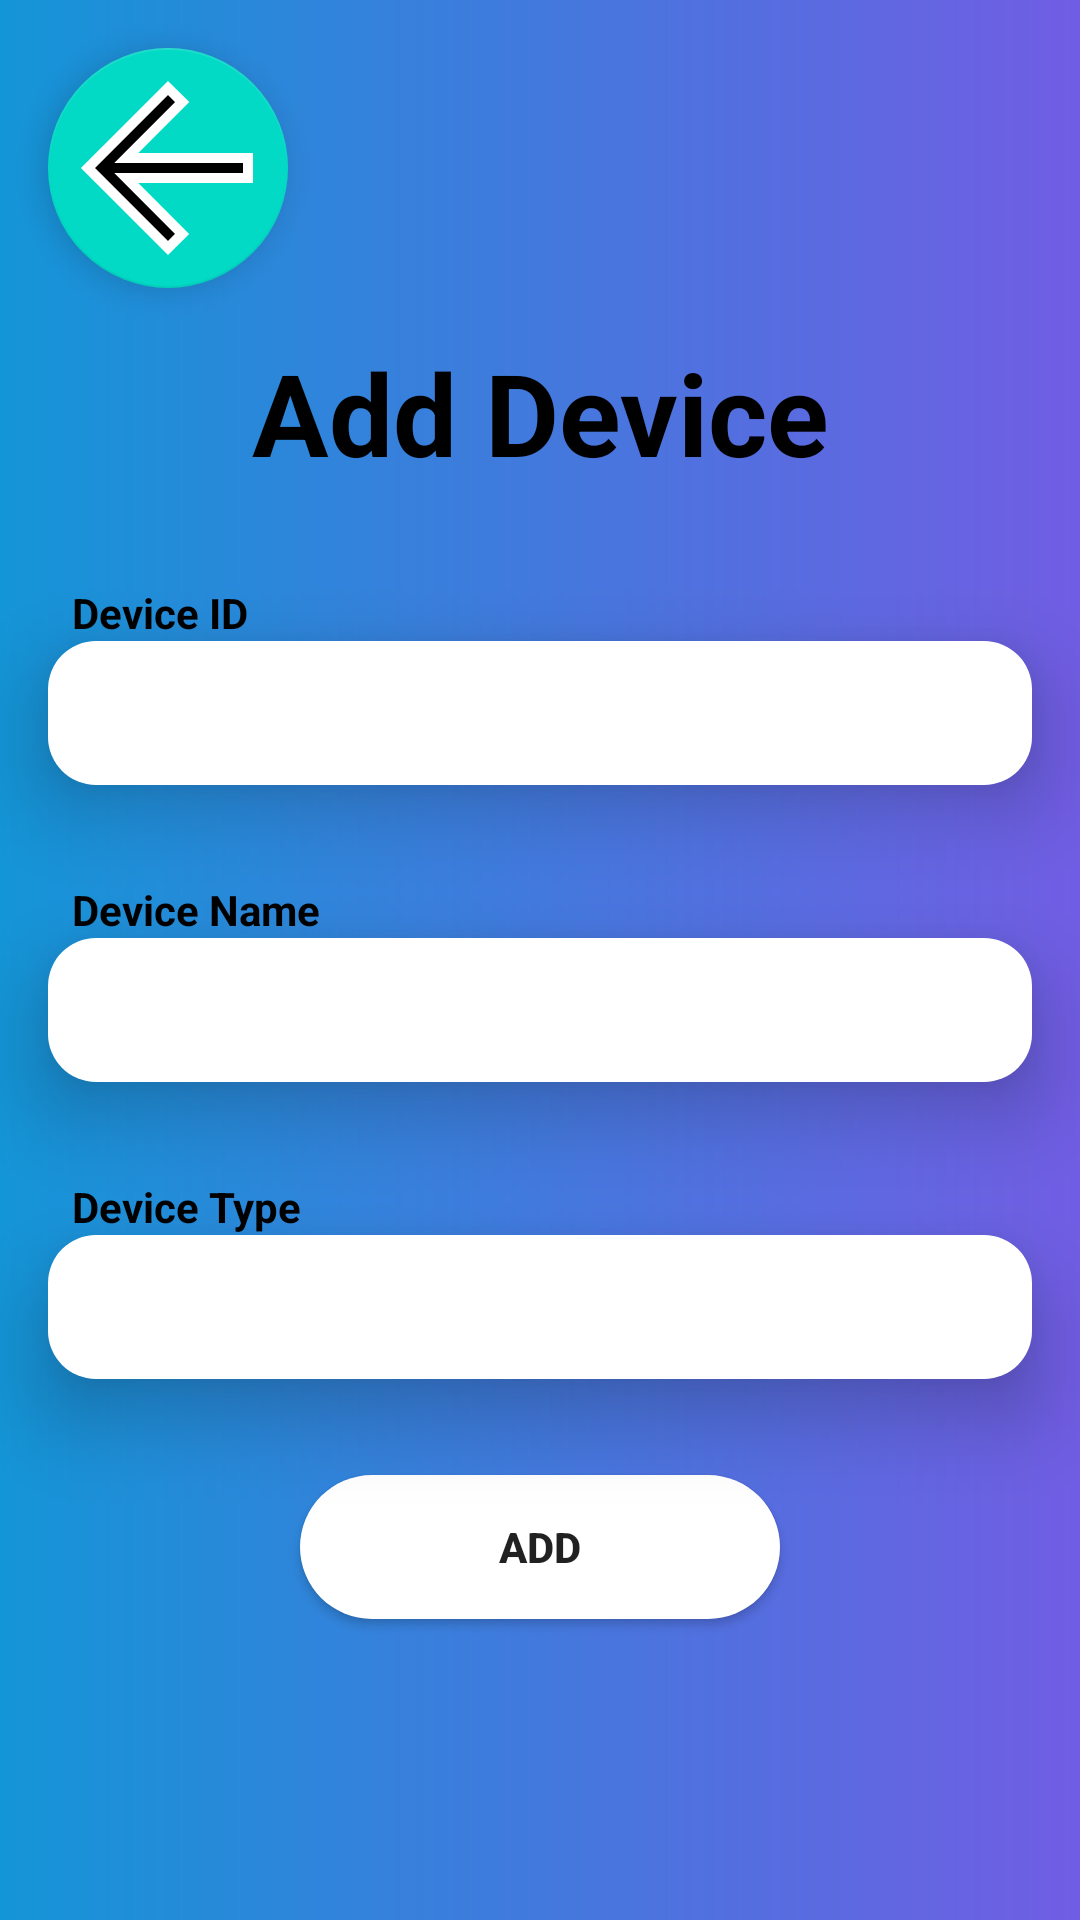

This screen was rendered from an Android layout file. Write that file and the resources it references.
<!-- AndroidManifest.xml: application theme Theme.SE2Android -->
<!-- res/layout/fragment_add_device.xml -->
<?xml version="1.0" encoding="utf-8"?>
<androidx.constraintlayout.widget.ConstraintLayout xmlns:android="http://schemas.android.com/apk/res/android"
    xmlns:app="http://schemas.android.com/apk/res-auto"
    xmlns:tools="http://schemas.android.com/tools"
    android:layout_width="match_parent"
    android:layout_height="match_parent"
    android:background="@drawable/login_background"
    android:orientation="vertical"
    tools:context=".ConfigTab.ChangeDeviceInfoFragment">


    <com.google.android.material.floatingactionbutton.FloatingActionButton
        android:id="@+id/backButtonEditList"
        android:layout_width="wrap_content"
        android:layout_height="wrap_content"
        android:layout_marginStart="16dp"
        android:layout_marginTop="16dp"
        app:tint="@null"
        android:src="@drawable/ic_baseline_arrow_back_24"
        app:fabCustomSize="@dimen/fab_size"
        app:maxImageSize="@dimen/fab_size"
        app:layout_constraintStart_toStartOf="parent"
        app:layout_constraintTop_toTopOf="parent" />


    <TextView
        android:id="@+id/textView2"
        android:layout_width="match_parent"
        android:layout_height="wrap_content"
        android:layout_marginStart="16dp"
        android:layout_marginTop="16dp"
        android:layout_marginEnd="16dp"
        android:gravity="center"
        android:text="Add Device"
        android:textColor="@color/black"
        android:textSize="38sp"
        android:textStyle="bold"
        app:layout_constraintEnd_toEndOf="parent"
        app:layout_constraintStart_toStartOf="parent"
        app:layout_constraintTop_toBottomOf="@+id/backButtonEditList" />

    <TextView
        android:id="@+id/textView3"
        android:layout_width="match_parent"
        android:layout_height="wrap_content"
        android:layout_marginStart="24dp"
        android:layout_marginTop="32dp"
        android:layout_marginEnd="16dp"
        android:text="Device ID"
        android:textColor="@color/black"
        android:textStyle="bold"
        app:layout_constraintEnd_toEndOf="parent"
        app:layout_constraintStart_toStartOf="parent"
        app:layout_constraintTop_toBottomOf="@+id/textView2" />

    <EditText
        android:id="@+id/deviceID"
        android:layout_width="match_parent"
        android:layout_height="wrap_content"
        android:layout_marginStart="16dp"
        android:layout_marginEnd="16dp"
        android:background="@drawable/edittext_design"
        android:elevation="16dp"
        android:imeOptions="actionNext"
        android:inputType="number"
        android:minHeight="48dp"
        android:textSize="22sp"
        android:maxLines="1"
        app:layout_constraintEnd_toEndOf="parent"
        app:layout_constraintStart_toStartOf="parent"
        app:layout_constraintTop_toBottomOf="@+id/textView3" />

    <TextView
        android:id="@+id/textView4"
        android:layout_width="match_parent"
        android:layout_height="wrap_content"
        android:layout_marginStart="24dp"
        android:layout_marginTop="32dp"
        android:layout_marginEnd="16dp"
        android:text="Device Name"
        android:textColor="@color/black"
        android:textStyle="bold"
        app:layout_constraintEnd_toEndOf="parent"
        app:layout_constraintStart_toStartOf="parent"
        app:layout_constraintTop_toBottomOf="@+id/deviceID" />

    <EditText
        android:id="@+id/deviceName"
        android:layout_width="match_parent"
        android:layout_height="wrap_content"
        android:layout_marginStart="16dp"
        android:layout_marginEnd="16dp"
        android:background="@drawable/edittext_design"
        android:elevation="16dp"
        android:imeOptions="actionNext"
        android:inputType="text"
        android:minHeight="48dp"
        android:textSize="22sp"
        android:maxLines="1"
        app:layout_constraintEnd_toEndOf="parent"
        app:layout_constraintStart_toStartOf="parent"
        app:layout_constraintTop_toBottomOf="@+id/textView4" />


    <TextView
        android:id="@+id/textView5"
        android:layout_width="match_parent"
        android:layout_height="wrap_content"
        android:layout_marginStart="24dp"
        android:layout_marginTop="32dp"
        android:layout_marginEnd="16dp"
        android:text="Device Type"
        android:textColor="@color/black"
        android:textStyle="bold"
        app:layout_constraintEnd_toEndOf="parent"
        app:layout_constraintStart_toStartOf="parent"
        app:layout_constraintTop_toBottomOf="@+id/deviceName" />

    <AutoCompleteTextView
        android:id="@+id/deviceType"
        android:layout_width="match_parent"
        android:layout_height="wrap_content"
        android:layout_marginStart="16dp"
        android:layout_marginEnd="16dp"
        android:background="@drawable/edittext_design"
        android:completionThreshold="1"
        android:elevation="16dp"
        android:imeOptions="actionDone"
        android:inputType="none"
        android:minHeight="48dp"
        android:textSize="22sp"
        app:layout_constraintEnd_toEndOf="parent"
        app:layout_constraintStart_toStartOf="parent"
        app:layout_constraintTop_toBottomOf="@+id/textView5" />

    <Button
        android:id="@+id/addButton"
        android:layout_width="160dp"
        android:layout_height="wrap_content"
        android:layout_marginTop="32dp"
        android:background="@drawable/custom_btn"
        android:text="Add"
        android:textStyle="bold"
        app:layout_constraintEnd_toEndOf="parent"
        app:layout_constraintStart_toStartOf="parent"
        app:layout_constraintTop_toBottomOf="@+id/deviceType" />


</androidx.constraintlayout.widget.ConstraintLayout>
<!-- resources referenced by this layout -->
<resources>
  <color name="black">#FF000000</color>
  <dimen name="fab_size" tools:override="true">80dp</dimen>
  <!-- drawable custom_btn (drawable) -->
  <?xml version="1.0" encoding="utf-8"?>
  <shape xmlns:android="http://schemas.android.com/apk/res/android"
      android:shape="rectangle"
      android:padding="5dp">
  
      <solid
          android:color="#fff"
          android:width="1dp"/>
  
      <corners android:radius="30dp"/>
  
  </shape>
  <!-- drawable edittext_design (drawable) -->
  <?xml version="1.0" encoding="utf-8"?>
  <shape xmlns:android="http://schemas.android.com/apk/res/android"
      android:shape="rectangle">
  
      <solid  android:color="#fff"/>
      <corners android:radius="16dp"/>
  
  </shape>
  <!-- drawable ic_baseline_arrow_back_24 (drawable) -->
  <vector xmlns:android="http://schemas.android.com/apk/res/android"
      android:width="48dp"
      android:height="48dp"
      android:autoMirrored="true"
      android:viewportWidth="24"
      android:viewportHeight="24">
      <path
          android:fillColor="@android:color/black"
          android:pathData="M20,11H7.83l5.59,-5.59L12,4l-8,8 8,8 1.41,-1.41L7.83,13H20v-2z"
          android:strokeWidth="1"
          android:strokeColor="#FFF" />
  </vector>
  <!-- drawable login_background (drawable) -->
  <?xml version="1.0" encoding="utf-8"?>
  <shape xmlns:android="http://schemas.android.com/apk/res/android">
      <gradient
          android:endColor="@color/login_purple"
          android:startColor="@color/login_blue" />
  </shape>
  <style name="Theme.SE2Android" parent="Theme.MaterialComponents.DayNight.NoActionBar">
          
          <item name="colorPrimary">@color/purple_500</item>
          <item name="colorPrimaryVariant">@color/purple_700</item>
          <item name="colorOnPrimary">@color/white</item>
          
          <item name="colorSecondary">@color/teal_200</item>
          <item name="colorSecondaryVariant">@color/teal_700</item>
          <item name="colorOnSecondary">@color/black</item>
          
          <item name="android:statusBarColor" tools:targetApi="l">?attr/colorPrimaryVariant</item>
          
      </style>
  <color name="login_purple">#715de3</color>
  <color name="login_blue">#1495d7</color>
  <color name="purple_500">#FF6200EE</color>
  <color name="purple_700">#FF3700B3</color>
  <color name="white">#FFFFFFFF</color>
  <color name="teal_200">#FF03DAC5</color>
  <color name="teal_700">#FF018786</color>
</resources>
